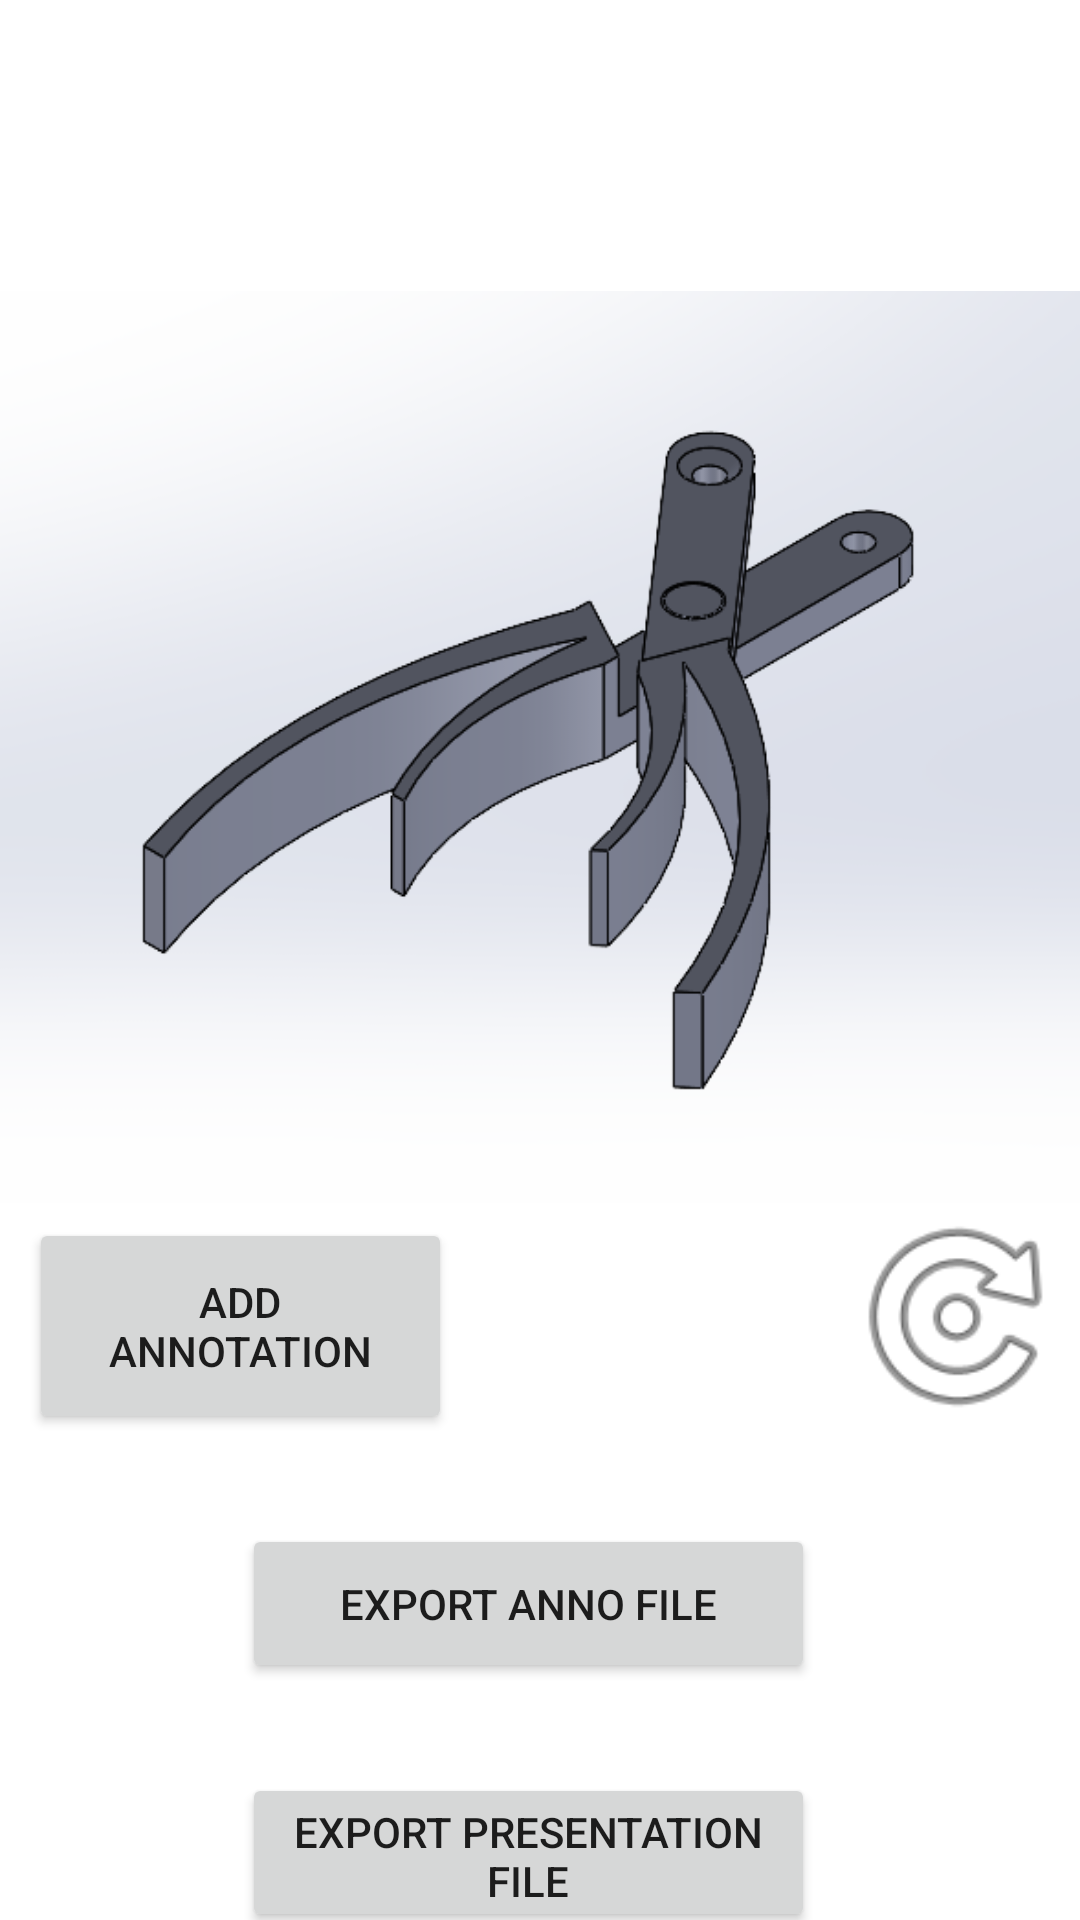

Android layout source for this screen:
<!-- AndroidManifest.xml: application theme Theme.Anno3D -->
<!-- res/layout/annotate_blank.xml -->
<?xml version="1.0" encoding="utf-8"?>
<androidx.constraintlayout.widget.ConstraintLayout
    xmlns:android="http://schemas.android.com/apk/res/android"
    xmlns:app="http://schemas.android.com/apk/res-auto"
    xmlns:tools="http://schemas.android.com/tools"
    android:layout_width="match_parent"
    android:layout_height="match_parent">

    <ImageView
        android:id="@+id/imageView6"
        android:layout_width="360dp"
        android:layout_height="458dp"
        android:layout_marginTop="20dp"
        app:layout_constraintEnd_toEndOf="parent"
        app:layout_constraintHorizontal_bias="0.49"
        app:layout_constraintStart_toStartOf="parent"
        app:layout_constraintTop_toTopOf="parent"
        app:srcCompat="@drawable/grabber" />

    <ImageView
        android:id="@+id/imageView7"
        android:layout_width="83dp"
        android:layout_height="79dp"
        android:onClick="rotateOnce"
        app:layout_constraintBottom_toBottomOf="@+id/imageView6"
        app:layout_constraintEnd_toEndOf="@+id/imageView6"
        app:srcCompat="@android:drawable/ic_menu_rotate" />

    <Button
        android:id="@+id/button23"
        android:layout_width="141dp"
        android:layout_height="72dp"
        android:onClick="annotateOnce"
        android:text="Add Annotation"
        app:layout_constraintBottom_toBottomOf="@+id/imageView6"
        app:layout_constraintEnd_toStartOf="@+id/imageView7"
        app:layout_constraintHorizontal_bias="0.072"
        app:layout_constraintStart_toStartOf="@+id/imageView6" />

    <Button
        android:id="@+id/button25"
        android:layout_width="191dp"
        android:layout_height="53dp"
        android:layout_marginTop="30dp"
        android:text="Export Presentation File"
        app:layout_constraintEnd_toEndOf="parent"
        app:layout_constraintHorizontal_bias="0.477"
        app:layout_constraintStart_toStartOf="parent"
        app:layout_constraintTop_toBottomOf="@+id/button26" />

    <Button
        android:id="@+id/button26"
        android:layout_width="191dp"
        android:layout_height="53dp"
        android:layout_marginTop="30dp"
        android:text="Export Anno File"
        app:layout_constraintEnd_toEndOf="parent"
        app:layout_constraintHorizontal_bias="0.477"
        app:layout_constraintStart_toStartOf="parent"
        app:layout_constraintTop_toBottomOf="@+id/imageView6" />

</androidx.constraintlayout.widget.ConstraintLayout>
<!-- resources referenced by this layout -->
<resources>
  <!-- drawable grabber: png bitmap (drawable, 48800 bytes) -->
  <style name="Theme.Anno3D" parent="Theme.MaterialComponents.DayNight.DarkActionBar">
          
          <item name="colorPrimary">@color/purple_500</item>
          <item name="colorPrimaryVariant">@color/purple_700</item>
          <item name="colorOnPrimary">@color/white</item>
          
          <item name="colorSecondary">@color/teal_200</item>
          <item name="colorSecondaryVariant">@color/teal_700</item>
          <item name="colorOnSecondary">@color/black</item>
          
          <item name="android:statusBarColor" tools:targetApi="l">?attr/colorPrimaryVariant</item>
          
      </style>
  <!-- not gathered from this repository: default colours our renderer supplied (Android Studio template values) -->
  <color name="purple_500">#FF6200EE</color>
  <color name="purple_700">#FF3700B3</color>
  <color name="teal_200">#FF03DAC5</color>
  <color name="teal_700">#FF018786</color>
  <color name="black">#FF000000</color>
  <color name="white">#FFFFFFFF</color>
</resources>
